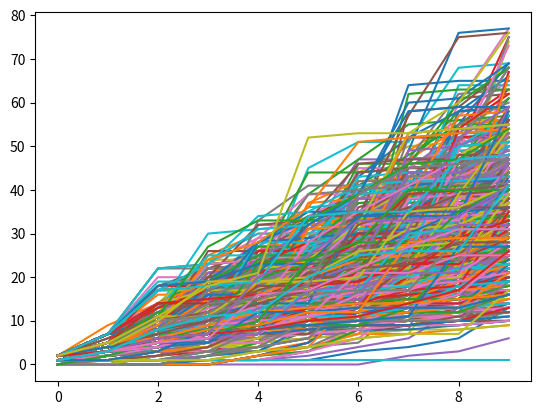

This chart was generated by the following Python code:
from enum import Enum
from dataclasses import dataclass
from random import shuffle
from matplotlib import pyplot as plt
import statistics as st

class Type(Enum):
    WINCON = 0
    RAMPER = 1
    LAND = 2
    SEARCHER = 3
    UNTAPPER = 4

@dataclass
class Card:
    t: Type
    cost: int
    value: int
    name: str

    def play(self, deck, cast=True, out=True):
        if out: print("Playing", self.name)
        if self.t == Type.WINCON:
            deck.wincons += 1
            if self.name == "Kozilek, Butcher of Truth" and cast:
                deck.draw(4)
        elif self.t == Type.RAMPER:
            deck.ramps += self.value
        elif self.t == Type.LAND:
            deck.lands += 1
        elif self.t == Type.SEARCHER:
            if self.name in ["Chord of Calling", "Wargate"]:
                # todo
                ...
            elif self.name == "Gifts Ungiven":
                toFind = min([deck.wincons, deck.untaps, deck.ramps])
                if toFind == deck.untaps:
                    deck.search(Type.UNTAPPER, self.value)
                elif toFind == deck.ramps:
                    deck.search(Type.RAMPER, self.value)
                else:
                    deck.search(Type.WINCON, self.value)
            elif self.name in ["Eladamri's Call", "Signal the Clans"]:
                toFind = min([deck.wincons, deck.untaps])
                if toFind == deck.untaps:
                    deck.search(Type.UNTAPPER, self.value)
                else:
                    deck.search(Type.WINCON, self.value)
            elif self.name == "Tooth and Nail":
                # todo
                deck.search(Type.WINCON, self.value)
                cards = [i for i in deck.hand if i.t == Type.WINCON]
                for i in cards[:2]:
                    i.play(deck, cast=False, out=out)
                    deck.hand.remove(i)
                
        elif self.t == Type.UNTAPPER:
            deck.untaps += self.value

class Deck():
    def __init__(self, out=True):
        self.out = out

    def initialize(self, wincons, rampers, lands, searchers, untappers):
        self.cards = []

        self.cards.append(Card(t=Type.WINCON, cost=8, value=-1, name="Avacyn, Angel of Hope"))
        self.cards.append(Card(t=Type.WINCON, cost=6, value=-1, name="Carnage Tyrant"))
        self.cards.append(Card(t=Type.WINCON, cost=6, value=-1, name="Dragonlord Dromoka"))
        self.cards.append(Card(t=Type.WINCON, cost=15, value=-1, name="Emrakul, the Aeons Torn"))
        self.cards.append(Card(t=Type.WINCON, cost=8, value=-1, name="Griselbrand"))
        self.cards.append(Card(t=Type.WINCON, cost=9, value=-1, name="Inkwell Leviathan"))
        self.cards.append(Card(t=Type.WINCON, cost=9, value=-1, name="Iona, Shield of Emeria"))
        self.cards.append(Card(t=Type.WINCON, cost=10, value=-1, name="Kozilek, Butcher of Truth"))
        self.cards.append(Card(t=Type.WINCON, cost=10, value=-1, name="Ulamog, the Ceaseless Hunger"))
        
        self.cards.append(Card(t=Type.RAMPER, cost=4, value=2, name="Dawn's Reflection"))
        self.cards.append(Card(t=Type.RAMPER, cost=4, value=2, name="Market Festival"))
        self.cards.append(Card(t=Type.RAMPER, cost=1, value=1, name="Utopia Sprawl"))
        self.cards.append(Card(t=Type.RAMPER, cost=1, value=1, name="Utopia Sprawl"))
        self.cards.append(Card(t=Type.RAMPER, cost=2, value=1, name="Fertile Ground"))
        self.cards.append(Card(t=Type.RAMPER, cost=2, value=1, name="Fertile Ground"))
        self.cards.append(Card(t=Type.RAMPER, cost=2, value=1, name="Fertile Ground"))
        self.cards.append(Card(t=Type.RAMPER, cost=2, value=1, name="Fertile Ground"))

        for _ in range(lands):
            self.cards.append(Card(t=Type.LAND, cost=0, value=1, name="Forest"))

        self.cards.append(Card(t=Type.SEARCHER, cost=-1, value=1, name="Chord of Calling"))
        self.cards.append(Card(t=Type.SEARCHER, cost=-1, value=1, name="Wargate"))
        self.cards.append(Card(t=Type.SEARCHER, cost=4, value=2, name="Gifts Ungiven"))
        self.cards.append(Card(t=Type.SEARCHER, cost=4, value=2, name="Gifts Ungiven"))
        self.cards.append(Card(t=Type.SEARCHER, cost=4, value=2, name="Gifts Ungiven"))
        self.cards.append(Card(t=Type.SEARCHER, cost=4, value=2, name="Gifts Ungiven"))
        self.cards.append(Card(t=Type.SEARCHER, cost=2, value=1, name="Eladamri's Call"))
        self.cards.append(Card(t=Type.SEARCHER, cost=2, value=1, name="Signal the Clans"))
        self.cards.append(Card(t=Type.SEARCHER, cost=2, value=1, name="Signal the Clans"))
        self.cards.append(Card(t=Type.SEARCHER, cost=9, value=2, name="Tooth and Nail"))
        self.cards.append(Card(t=Type.SEARCHER, cost=9, value=2, name="Tooth and Nail"))

        for i in range(4):
            self.cards.append(Card(t=Type.UNTAPPER, cost=1, value=1, name="Arbor Elf"))
            self.cards.append(Card(t=Type.UNTAPPER, cost=2, value=1, name="Kiora's Follower"))
            self.cards.append(Card(t=Type.UNTAPPER, cost=2, value=1, name="Voyaging Satyr"))
        r = rampers - 6
        #for i in range(

        shuffle(self.cards)

        self.wincons = 0
        self.lands = 0
        self.untaps = 0
        self.ramps = 0

        self.turn = 0
        
        self.hand = []

    @property
    def mana(self):
        return self.lands - 1 + (self.ramps + 1) * (self.untaps + 1)


    def draw(self, n):
        for _ in range(n):
            self.hand.append(self.cards.pop())

    def search(self, t, n, add=True):
        c = [i for i in self.cards if i.t == t]
        if add:
            for i in range(n):
                if i < len(c):
                    if self.out: print("\tFound", c[i].name)
                    self.hand.append(c[i])
                    self.cards.remove(c[i])
        else:
            return c[:n]

    def take_turn(self):
        self.draw(1)
        if self.out: print([i.name for i in self.hand])
        
        self.play_card(Type.LAND, 0)
        m = self.mana

        for t in [Type.UNTAPPER, Type.RAMPER, Type.WINCON, Type.SEARCHER]:
            c = -1
            while c != 0 and m > 0:
                c = self.play_card(t, m)
                m -= c        

    def play_card(self, t, m):
        cards = [i for i in self.hand if i.t == t and i.cost <= m]
        if len(cards) > 0:
            for c in cards:
                if c.name in ["Chord of Calling", "Wargate"]:
                    toFind = min([self.wincons, self.untaps])
                    if toFind == self.untaps and self.mana < 10:
                        found = [i for i in self.cards if i.t == Type.UNTAPPER]
                    else:
                        found = [i for i in self.cards if i.t == Type.WINCON]
                    if found:
                        minCost = min(found, key=lambda i: i.cost)
                        if minCost.cost + 3 <= m:
                            self.hand.remove(c)
                            c.play(self, out=self.out)
                            if self.out: print("\t =>", minCost.name)
                            self.cards.remove(minCost)
                            minCost.play(self, out=self.out)
                            return minCost.cost + 3
                else:
                    self.hand.remove(c)
                    c.play(self, out=self.out)
                    return c.cost
        return 0

    def play_game(self):
        self.initialize(9, 8, 20, 11, 12)
        self.draw(7)

        mana, wincons = [], []

        for i in range(10):
            self.take_turn()

            if self.out: print(self.mana, self.wincons, self.lands, self.untaps, self.ramps)

            mana.append(self.mana)
            wincons.append(self.wincons)

        return mana, wincons
    
        

d = Deck(out=False)

ms = []
ws = []
for _ in range(1000):
    m, w = d.play_game()

    ms.append(m)
    ws.append(w)

    plt.plot(range(0, 10), m)

plt.show()

avgs = [st.mean([i[j] for i in ms]) for j in range(10)]
print(avgs)

avgs = [st.mean([i[j] for i in ws]) for j in range(10)]
print(avgs)
